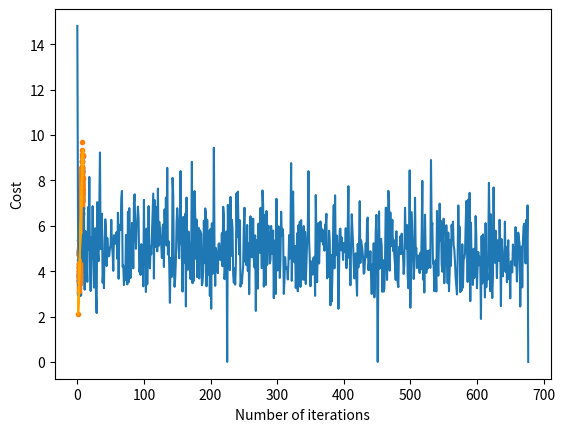

Write the Python code that produced this figure.
# importing dependencies
import numpy as np
import matplotlib.pyplot as plt

# creating data
mean = np.array([5.0, 6.0])
cov = np.array([[1.0, 0.95], [0.95, 1.2]])
data = np.random.multivariate_normal(mean, cov, 8000)

# visualising data
plt.scatter(data[:500, 0], data[:500, 1], marker='.')
plt.show()

# train-test-split
data = np.hstack((np.ones((data.shape[0], 1)), data))

split_factor = 0.90
split = int(split_factor * data.shape[0])

X_train = data[:split, :-1]
y_train = data[:split, -1].reshape((-1, 1))
X_test = data[split:, :-1]
y_test = data[split:, -1].reshape((-1, 1))

print("Number of examples in training set = % d" % (X_train.shape[0]))
print("Number of examples in testing set = % d" % (X_test.shape[0]))


# linear regression using "mini-batch" gradient descent
# function to compute hypothesis / predictions
def hypothesis(X, theta):
    return np.dot(X, theta)


# function to compute gradient of error function w.r.t. theta
def gradient(X, y, theta):
    h = hypothesis(X, theta)
    grad = np.dot(X.transpose(), (h - y))
    return grad


# function to compute the error for current values of theta
def cost(X, y, theta):
    h = hypothesis(X, theta)
    J = np.dot((h - y).transpose(), (h - y))
    J /= 2
    return J[0]


# function to create a list containing mini-batches
def create_mini_batches(X, y, batch_size):
    mini_batches = []
    data = np.hstack((X, y))
    np.random.shuffle(data)
    n_minibatches = data.shape[0] // batch_size
    i = 0

    for i in range(n_minibatches + 1):
        mini_batch = data[i * batch_size:(i + 1) * batch_size, :]
        X_mini = mini_batch[:, :-1]
        Y_mini = mini_batch[:, -1].reshape((-1, 1))
        mini_batches.append((X_mini, Y_mini))
    if data.shape[0] % batch_size != 0:
        mini_batch = data[i * batch_size:data.shape[0]]
        X_mini = mini_batch[:, :-1]
        Y_mini = mini_batch[:, -1].reshape((-1, 1))
        mini_batches.append((X_mini, Y_mini))
    return mini_batches


# function to perform mini-batch gradient descent
def gradientDescent(X, y, learning_rate=0.001, batch_size=32):
    theta = np.zeros((X.shape[1], 1))
    error_list = []
    max_iters = 3
    for itr in range(max_iters):
        mini_batches = create_mini_batches(X, y, batch_size)
        for mini_batch in mini_batches:
            X_mini, y_mini = mini_batch
            theta = theta - learning_rate * gradient(X_mini, y_mini, theta)
            error_list.append(cost(X_mini, y_mini, theta))

    return theta, error_list


theta, error_list = gradientDescent(X_train, y_train)
print("Bias = ", theta[0])
print("Coefficients = ", theta[1:])

# visualising gradient descent
plt.plot(error_list)
plt.xlabel("Number of iterations")
plt.ylabel("Cost")
plt.show()

# predicting output for X_test
y_pred = hypothesis(X_test, theta)
plt.scatter(X_test[:, 1], y_test[:, ], marker='.')
plt.plot(X_test[:, 1], y_pred, color='orange')
plt.show()

# calculating error in predictions
error = np.sum(np.abs(y_test - y_pred) / y_test.shape[0])
print("Mean absolute error = ", error)